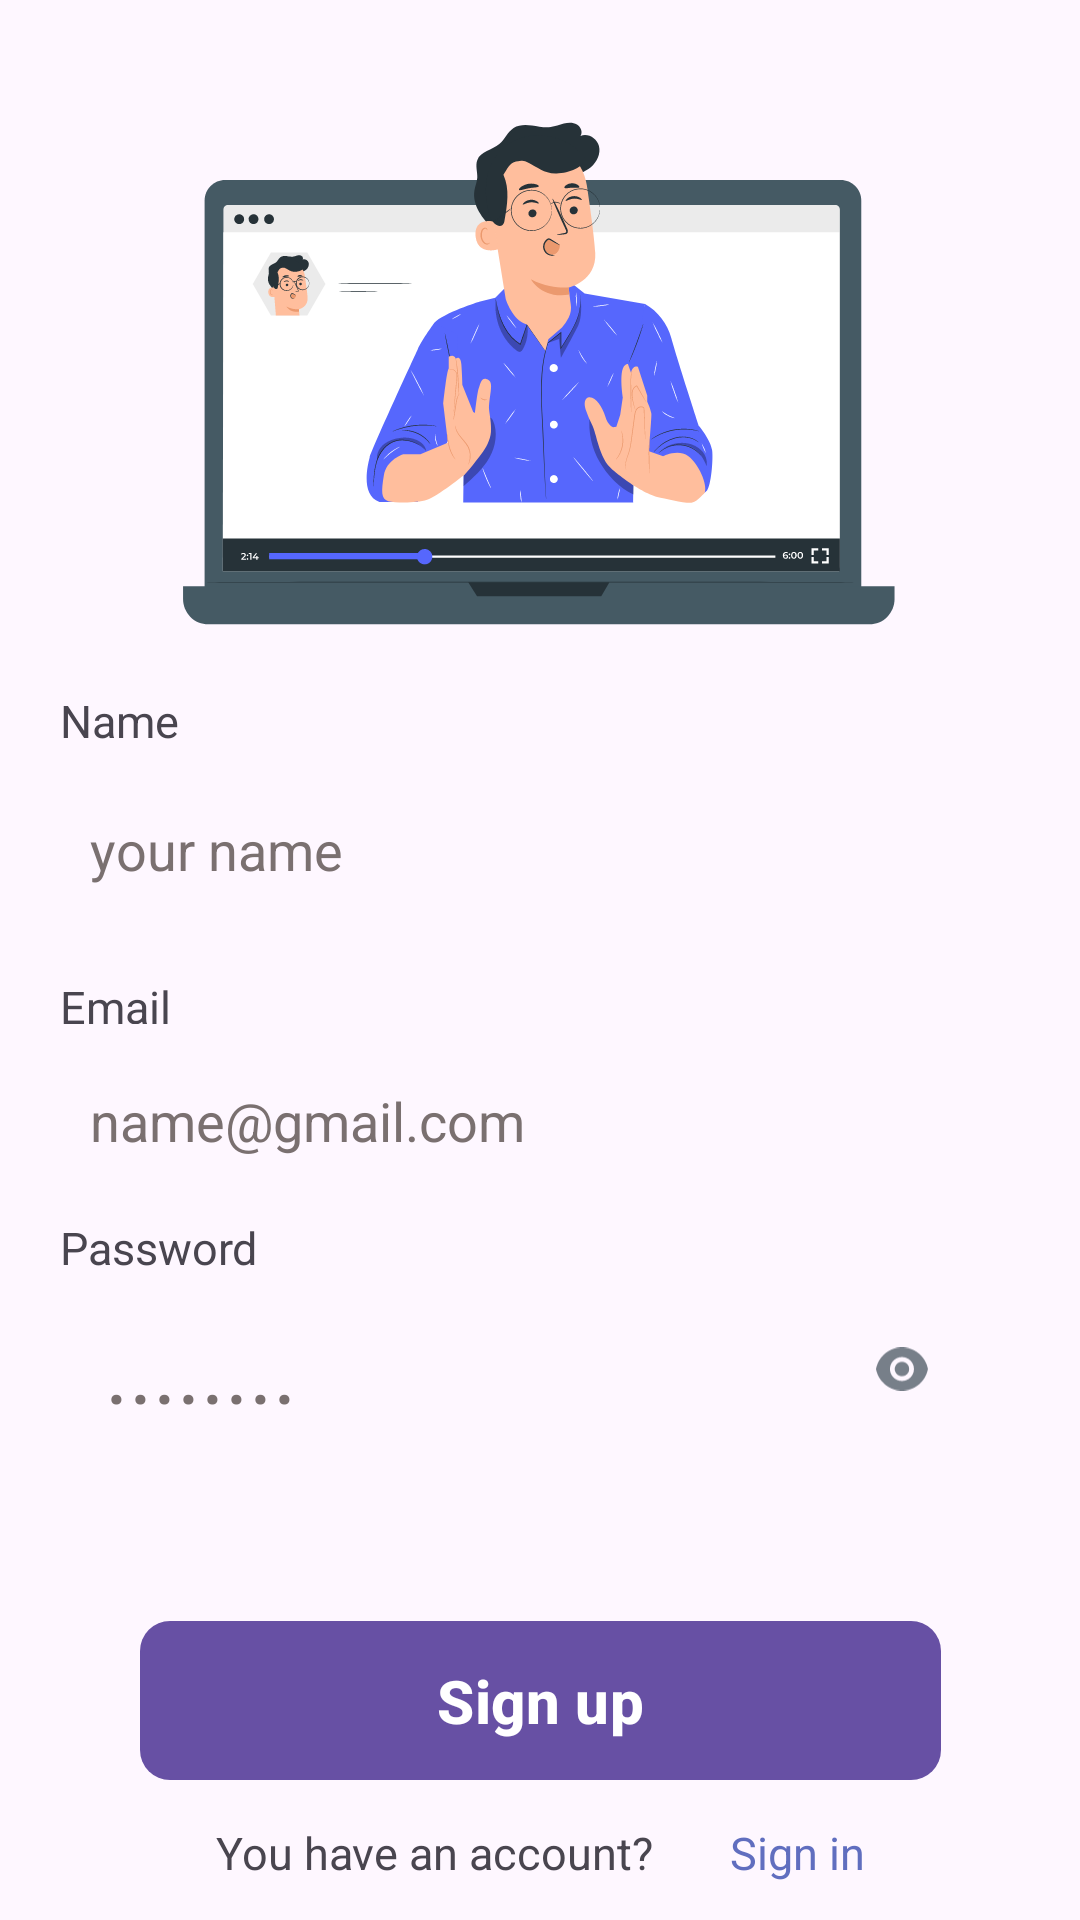

Produce the Android XML layout that renders to this screen, including the resource entries it uses.
<!-- AndroidManifest.xml: application theme Theme.FhenixProject -->
<!-- res/layout/fragment_sign_out.xml -->
<?xml version="1.0" encoding="utf-8"?>
<androidx.constraintlayout.widget.ConstraintLayout xmlns:android="http://schemas.android.com/apk/res/android"
    xmlns:tools="http://schemas.android.com/tools"
    android:layout_width="match_parent"
    android:layout_height="match_parent"
    xmlns:app="http://schemas.android.com/apk/res-auto"
    tools:context=".SignUpFragment">

    <ImageView
        android:id="@+id/image1"
        android:layout_width="wrap_content"
        android:layout_height="wrap_content"
        android:layout_marginTop="60dp"
        android:src="@drawable/signup_illustration"
        app:layout_constraintEnd_toEndOf="parent"
        app:layout_constraintStart_toStartOf="parent"
        app:layout_constraintTop_toTopOf="parent" />
    <ImageView
        android:id="@+id/image2"
        android:layout_width="wrap_content"
        android:layout_height="wrap_content"
        android:layout_marginTop="40dp"
        android:src="@drawable/signup_hn_illustration"
        app:layout_constraintEnd_toEndOf="@id/image1"
        app:layout_constraintStart_toStartOf="@id/image1"
        app:layout_constraintTop_toTopOf="parent" />



    <TextView
        android:id="@+id/name_txt"
        android:layout_width="44dp"
        android:layout_height="21dp"
        android:text="Name"
        android:textSize="15sp"
        android:layout_marginStart="20dp"
        android:layout_marginTop="230dp"
        app:layout_constraintTop_toTopOf="parent"
        app:layout_constraintStart_toStartOf="parent"
        />
    <EditText
        android:id="@+id/name"
        android:layout_width="match_parent"
        android:layout_height="wrap_content"
        android:layout_marginHorizontal="20dp"
        android:background="@drawable/edit_txt"
        android:hint="your name"
        android:padding="10dp"
        android:textColorHint="#7A7070"
        android:inputType="textPersonName"
        app:layout_constraintBottom_toTopOf="@id/email_txt"
        app:layout_constraintTop_toBottomOf="@id/name_txt"
        android:paddingHorizontal="15dp"
        android:layout_marginVertical="10dp"
        />

    <TextView
        android:id="@+id/email_txt"
        android:layout_width="67dp"
        android:layout_height="16dp"
        android:text="Email address"
        android:textSize="15sp"
        android:layout_marginTop="10dp"
        android:layout_marginStart="20dp"
        app:layout_constraintBottom_toTopOf="@id/email"
        app:layout_constraintTop_toBottomOf="@id/name"
        app:layout_constraintStart_toStartOf="parent"
        />
    <EditText
        android:id="@+id/email"
        android:layout_width="match_parent"
        android:layout_height="wrap_content"
        android:layout_marginHorizontal="20dp"
        android:background="@drawable/edit_txt"
        android:hint="name@gmail.com"
        android:padding="10dp"
        android:textColorHint="#7A7070"
        android:inputType="textEmailAddress"
        app:layout_constraintTop_toBottomOf="@id/email_txt"
        android:paddingHorizontal="15dp"
        android:layout_marginVertical="10dp"
        />
    <TextView
        android:id="@+id/password_txt"
        android:layout_width="wrap_content"
        android:layout_height="wrap_content"
        android:text="Password"
        android:textSize="15sp"
        android:layout_marginStart="20dp"
        android:layout_marginTop="10dp"
        app:layout_constraintTop_toBottomOf="@id/email"
        app:layout_constraintStart_toStartOf="parent"
        />
    <EditText
        android:id="@+id/password"
        android:layout_width="match_parent"
        android:layout_height="wrap_content"
        android:layout_marginHorizontal="20dp"
        android:background="@drawable/edit_txt"
        android:hint="........"
        android:textSize="30sp"
        android:textColorHint="#7A7070"
        android:inputType="textPassword"
        app:layout_constraintTop_toBottomOf="@id/password_txt"
        android:paddingHorizontal="15dp"
        android:layout_marginVertical="10dp"
        />
    <ImageView
        android:id="@+id/password_ic"
        android:layout_width="18dp"
        android:layout_height="18dp"
        android:src="@drawable/password_icon"
        android:layout_marginEnd="30dp"
        app:layout_constraintEnd_toEndOf="@id/password"
        app:layout_constraintBottom_toBottomOf="@id/password"
        app:layout_constraintTop_toTopOf="@id/password" />



    <com.google.android.material.button.MaterialButton
        android:id="@+id/signup_btn"
        android:layout_width="267dp"
        android:layout_height="61dp"
        app:layout_constraintTop_toBottomOf="@id/password"
        app:layout_constraintStart_toStartOf="parent"
        android:layout_marginHorizontal="55dp"
        app:layout_constraintEnd_toEndOf="parent"
        android:text="Sign up"
        android:textSize="20sp"
        android:textStyle="bold"
        app:cornerRadius="10dp"
        android:layout_marginTop="60dp"
        />
    <TextView
        android:id="@+id/have_account_txt"
        android:layout_width="wrap_content"
        android:layout_height="24dp"
        android:text="You have an account?"
        android:textSize="15sp"
        android:layout_marginTop="10dp"
        app:layout_constraintStart_toStartOf="@id/signup_btn"
        app:layout_constraintEnd_toStartOf="@id/sign_in_txt"
        app:layout_constraintTop_toBottomOf="@id/signup_btn"
        />
    <TextView
        android:id="@+id/sign_in_txt"
        android:layout_width="wrap_content"
        android:layout_height="wrap_content"
        android:text="Sign in"
        android:textSize="15sp"
        android:textColor="#606EBF"
        android:layout_marginTop="10dp"
        app:layout_constraintStart_toEndOf="@id/have_account_txt"
        app:layout_constraintEnd_toEndOf="@id/signup_btn"
        app:layout_constraintTop_toBottomOf="@id/signup_btn"
        />



</androidx.constraintlayout.widget.ConstraintLayout>
<!-- resources referenced by this layout -->
<resources>
  <!-- drawable password_icon (drawable) -->
  <vector xmlns:android="http://schemas.android.com/apk/res/android"
      android:width="15dp"
      android:height="12dp"
      android:viewportWidth="15"
      android:viewportHeight="12">
    <path
        android:pathData="M0,6C0.627,2.587 3.618,0 7.213,0C10.807,0 13.798,2.587 14.425,6C13.799,9.413 10.807,12 7.213,12C3.618,12 0.627,9.413 0,6ZM7.213,9.333C8.097,9.333 8.945,8.982 9.57,8.357C10.195,7.732 10.546,6.884 10.546,6C10.546,5.116 10.195,4.268 9.57,3.643C8.945,3.018 8.097,2.667 7.213,2.667C6.329,2.667 5.481,3.018 4.856,3.643C4.231,4.268 3.879,5.116 3.879,6C3.879,6.884 4.231,7.732 4.856,8.357C5.481,8.982 6.329,9.333 7.213,9.333ZM7.213,8C6.682,8 6.174,7.789 5.798,7.414C5.423,7.039 5.213,6.53 5.213,6C5.213,5.47 5.423,4.961 5.798,4.586C6.174,4.211 6.682,4 7.213,4C7.743,4 8.252,4.211 8.627,4.586C9.002,4.961 9.213,5.47 9.213,6C9.213,6.53 9.002,7.039 8.627,7.414C8.252,7.789 7.743,8 7.213,8Z"
        android:fillColor="#636D77"
        android:fillAlpha="0.87"/>
  </vector>
  <!-- drawable signup_hn_illustration: vector/xml drawable (drawable, 34596 chars, omitted) -->
  <!-- drawable signup_illustration: vector/xml drawable (drawable, 19157 chars, omitted) -->
  <style name="Theme.FhenixProject" parent="Base.Theme.FhenixProject" />
  <style name="Base.Theme.FhenixProject" parent="Theme.Material3.DayNight.NoActionBar">
          
          
      </style>
</resources>
